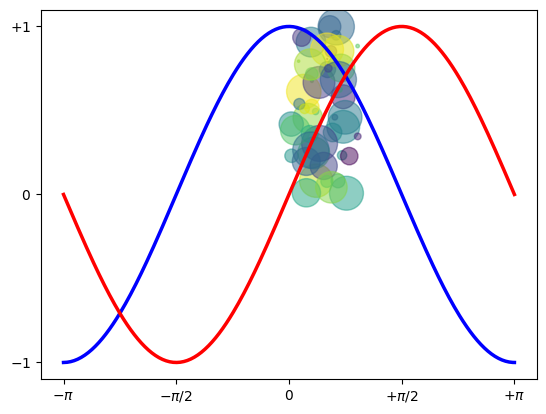

Python code for this plot:
import numpy as np
import matplotlib.pyplot as plt


N = 50
x = np.random.rand(N)
y = np.random.rand(N)
colors = np.random.rand(N)
area = np.pi * (15 * np.random.rand(N))**2  # 0 to 15 point radii

plt.scatter(x, y, s=area, c=colors, alpha=0.5)
plt.show()

X = np.linspace(-np.pi, np.pi, 256,endpoint=True)
C,S = np.cos(X), np.sin(X)


plt.plot(X, C, color="blue", linewidth=2.5, linestyle="-")
plt.plot(X, S, color="red", linewidth=2.5, linestyle="-")


plt.xlim(X.min()*1.1, X.max()*1.1)
plt.xticks([-np.pi, -np.pi/2, 0, np.pi/2, np.pi],
[r'$-\pi$', r'$-\pi/2$', r'$0$', r'$+\pi/2$', r'$+\pi$'])

plt.ylim(C.min()*1.1,C.max()*1.1)
plt.yticks([-1, 0, +1],
[r'$-1$', r'$0$', r'$+1$'])

plt.show()

pass
